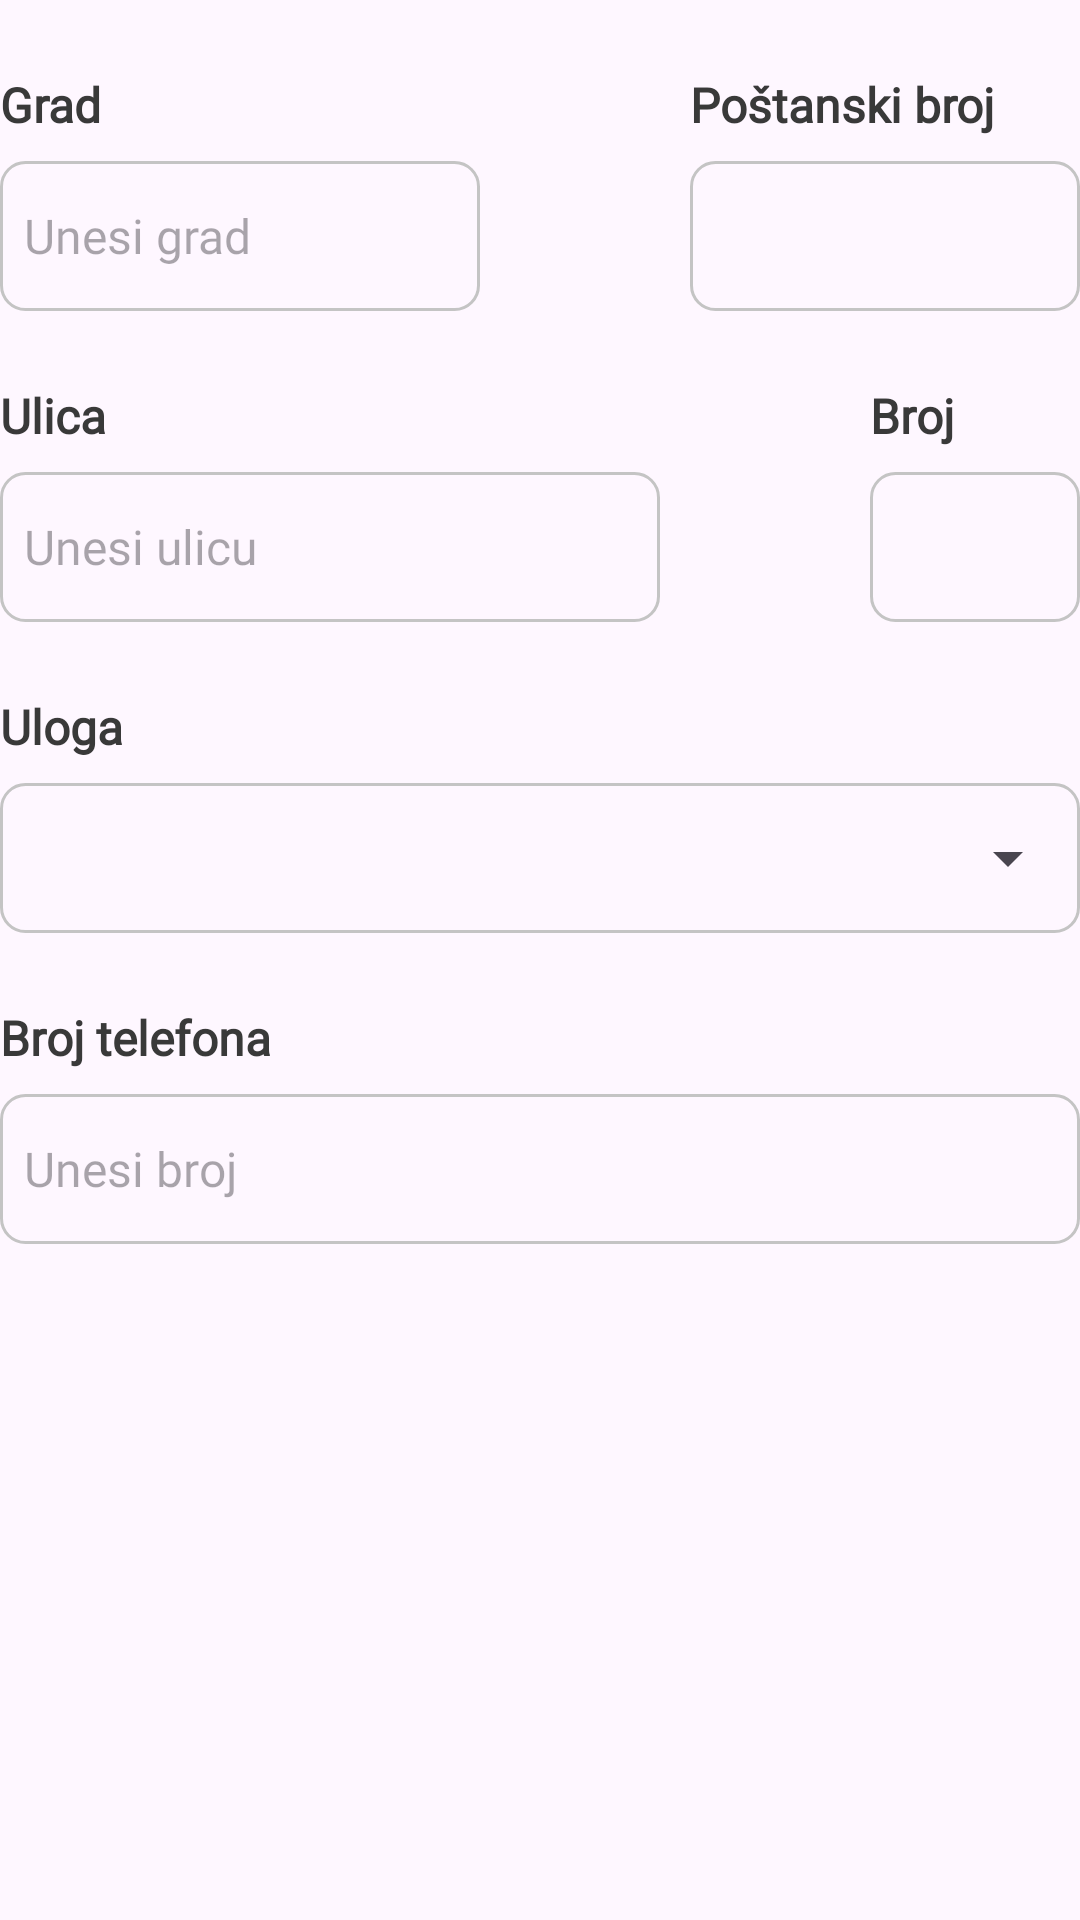

Android layout source for this screen:
<!-- AndroidManifest.xml: application theme Base.Theme.MyApplication -->
<!-- res/layout/fragment_register_second.xml -->
<?xml version="1.0" encoding="utf-8"?>
<LinearLayout xmlns:android="http://schemas.android.com/apk/res/android"
    xmlns:app="http://schemas.android.com/apk/res-auto"
    xmlns:tools="http://schemas.android.com/tools"
    android:layout_width="match_parent"
    android:layout_height="match_parent"
    android:orientation="vertical"
    android:tag="reg_second_tag"
    android:visibility="visible"
    tools:context=".ui.RegisterSecond"
    tools:visibility="visible">


    <androidx.constraintlayout.widget.ConstraintLayout
        android:layout_width="match_parent"
        android:layout_height="wrap_content"
        android:orientation="horizontal">

        <LinearLayout
            android:layout_width="160dp"
            android:layout_height="match_parent"
            android:orientation="vertical"
            app:layout_constraintStart_toStartOf="parent"
            app:layout_constraintTop_toTopOf="parent">

            <TextView
                android:id="@+id/registration_city_textview"
                android:layout_width="155dp"
                android:layout_height="wrap_content"
                android:layout_marginTop="24dp"
                android:fontFamily="@font/montserrat_light"
                android:text="Grad"
                android:textAlignment="viewStart"
                android:textColor="@color/dark_gray_text"
                android:textSize="16dp"
                android:textStyle="bold"></TextView>


            <EditText
                android:maxLines="1"
                android:singleLine="true"

                android:id="@+id/registration_city"
                android:layout_width="match_parent"
                android:layout_height="50dp"
                android:layout_marginTop="8dp"
                android:background="@drawable/input_field"
                android:drawablePadding="8dp"
                android:fontFamily="@font/montserrat_light"
                android:padding="8dp"
                android:hint="Unesi grad"
                android:textColorHighlight="@color/cardview_dark_background"
                android:textSize="16dp"></EditText>


        </LinearLayout>
        <LinearLayout
            android:layout_width="130dp"
            android:layout_height="match_parent"
            android:layout_gravity="end"
            android:orientation="vertical"
            app:layout_constraintEnd_toEndOf="parent"
            app:layout_constraintTop_toTopOf="parent">

            <TextView
                android:id="@+id/registration_postal_code_textview"
                android:layout_width="wrap_content"
                android:layout_height="wrap_content"
                android:layout_marginTop="24dp"
                android:fontFamily="@font/montserrat_light"
                android:text="Poštanski broj"
                android:textAlignment="viewStart"
                android:textColor="@color/dark_gray_text"
                android:textSize="16dp"
                android:textStyle="bold"></TextView>

            <EditText
                android:maxLines="1"
                android:singleLine="true"

                android:id="@+id/registration_postal_code"
                android:layout_width="match_parent"
                android:layout_height="50dp"
                android:layout_marginTop="8dp"
                android:background="@drawable/input_field"
                android:drawablePadding="8dp"
                android:fontFamily="@font/montserrat_light"
                android:padding="8dp"
                android:hint=""
                android:textColorHighlight="@color/cardview_dark_background"
                android:textSize="16dp"></EditText>

        </LinearLayout>

    </androidx.constraintlayout.widget.ConstraintLayout>


    <androidx.constraintlayout.widget.ConstraintLayout
        android:layout_width="match_parent"
        android:layout_height="wrap_content"
        android:orientation="horizontal">

        <LinearLayout
            android:layout_width="220dp"
            android:layout_height="match_parent"
            android:orientation="vertical"
            app:layout_constraintStart_toStartOf="parent"
            app:layout_constraintTop_toTopOf="parent">

            <TextView
                android:id="@+id/registration_street_name_textview"
                android:layout_width="155dp"
                android:layout_height="wrap_content"
                android:layout_marginTop="24dp"
                android:fontFamily="@font/montserrat_light"
                android:text="Ulica"
                android:textAlignment="viewStart"
                android:textColor="@color/dark_gray_text"
                android:textSize="16dp"
                android:textStyle="bold"></TextView>

            <EditText
                android:maxLines="1"
                android:singleLine="true"
                android:nextFocusRight="@id/registration_street_number"
                android:id="@+id/registration_street_name"
                android:layout_width="match_parent"
                android:layout_height="50dp"
                android:layout_marginTop="8dp"
                android:background="@drawable/input_field"
                android:drawablePadding="8dp"
                android:fontFamily="@font/montserrat_light"
                android:hint="Unesi ulicu"
                android:padding="8dp"
                android:textColorHighlight="@color/cardview_dark_background"
                android:textSize="16dp"></EditText>

        </LinearLayout>

        <LinearLayout
            android:layout_width="70dp"
            android:layout_height="match_parent"
            android:layout_gravity="end"
            android:orientation="vertical"
            app:layout_constraintEnd_toEndOf="parent"
            app:layout_constraintTop_toTopOf="parent">

            <TextView
                android:id="@+id/registration_street_number_textview"
                android:layout_width="wrap_content"
                android:layout_height="wrap_content"
                android:layout_marginTop="24dp"
                android:fontFamily="@font/montserrat_light"
                android:text="Broj"
                android:textAlignment="viewStart"
                android:textColor="@color/dark_gray_text"
                android:textSize="16dp"
                android:textStyle="bold"></TextView>

            <EditText
                android:maxLines="1"
                android:singleLine="true"

                android:id="@+id/registration_street_number"
                android:layout_width="match_parent"
                android:layout_height="50dp"
                android:layout_gravity="end"
                android:layout_marginTop="8dp"
                android:background="@drawable/input_field"
                android:drawablePadding="8dp"
                android:fontFamily="@font/montserrat_light"
                android:hint=""

                android:padding="8dp"
                android:textColorHighlight="@color/cardview_dark_background"
                android:textSize="16dp"></EditText>

        </LinearLayout>
    </androidx.constraintlayout.widget.ConstraintLayout>


    <TextView
        android:maxLines="1"
        android:singleLine="true"

        android:id="@+id/registration_role_textview"
        android:layout_width="155dp"
        android:layout_height="wrap_content"
        android:layout_marginTop="24dp"
        android:fontFamily="@font/montserrat_light"
        android:text="Uloga"
        android:textAlignment="viewStart"
        android:textColor="@color/dark_gray_text"
        android:textSize="16dp"
        android:textStyle="bold"></TextView>

    <FrameLayout

        android:id="@+id/registration_role_view"
        android:layout_width="match_parent"
        android:layout_height="50dp"
        android:layout_marginTop="8dp"
        android:background="@drawable/input_field"
        android:drawablePadding="8dp">

        <androidx.appcompat.widget.AppCompatSpinner

            android:id="@+id/spinner_uloga"
            android:layout_width="match_parent"
            android:layout_height="match_parent"
            android:dropDownSelector="@drawable/baseline_keyboard_arrow_right_24_green"
            android:fontFamily="@font/montserrat_light"
            android:textAlignment="viewStart"
            android:popupBackground="@color/white"
            android:textColorHighlight="@color/cardview_dark_background"
            android:textSize="16dp">

        </androidx.appcompat.widget.AppCompatSpinner>
    </FrameLayout>

    <TextView
        android:id="@+id/registration_phone_number_textview"
        android:layout_width="wrap_content"
        android:layout_height="wrap_content"
        android:layout_marginTop="24dp"
        android:fontFamily="@font/montserrat_light"
        android:text="Broj telefona"
        android:textAlignment="viewStart"
        android:textColor="@color/dark_gray_text"
        android:textSize="16dp"
        android:textStyle="bold"></TextView>

    <EditText
        android:maxLines="1"
        android:singleLine="true"

        android:id="@+id/registration_phone_number"
        android:layout_width="match_parent"
        android:layout_height="50dp"
        android:layout_marginTop="8dp"
        android:background="@drawable/input_field"
        android:drawablePadding="8dp"
        android:fontFamily="@font/montserrat_light"
        android:hint="Unesi broj"
        android:padding="8dp"
        android:textColorHighlight="@color/cardview_dark_background"
        android:textSize="16dp"></EditText>


</LinearLayout>
<!-- resources referenced by this layout -->
<resources>
  <color name="dark_gray_text">#393939</color>
  <color name="white">#FFFFFFFF</color>
  <!-- drawable baseline_keyboard_arrow_right_24_green (drawable) -->
  <vector android:autoMirrored="true" android:height="24dp"
      android:tint="#156064" android:viewportHeight="24"
      android:viewportWidth="24" android:width="24dp" xmlns:android="http://schemas.android.com/apk/res/android">
      <path android:fillColor="@android:color/white" android:pathData="M8.59,16.59L13.17,12 8.59,7.41 10,6l6,6 -6,6 -1.41,-1.41z"/>
  </vector>
  <!-- drawable input_field (drawable) -->
  <?xml version="1.0" encoding="utf-8"?>
  <shape xmlns:android="http://schemas.android.com/apk/res/android" android:shape="rectangle">
      <stroke
          android:width="1dp"
          android:color="@color/input_gray_outline"/>
      <corners
          android:radius="8dp"/>
  </shape>
  <style name="Base.Theme.MyApplication" parent="Theme.Material3.DayNight.NoActionBar">
          <item name="colorPrimary">@color/green_primary</item>
          <item name="colorPrimaryVariant">@color/green_primary</item>
          <item name="colorOnPrimary">@color/white</item>
          <item name="colorPrimarySurface">@color/white</item>
          <item name="android:statusBarColor">@color/green_primary</item>
          <item name="android:windowAnimationStyle">@null</item>
          
          
      </style>
  <color name="input_gray_outline">#C4C4C4</color>
  <color name="green_primary">#156064</color>
</resources>
